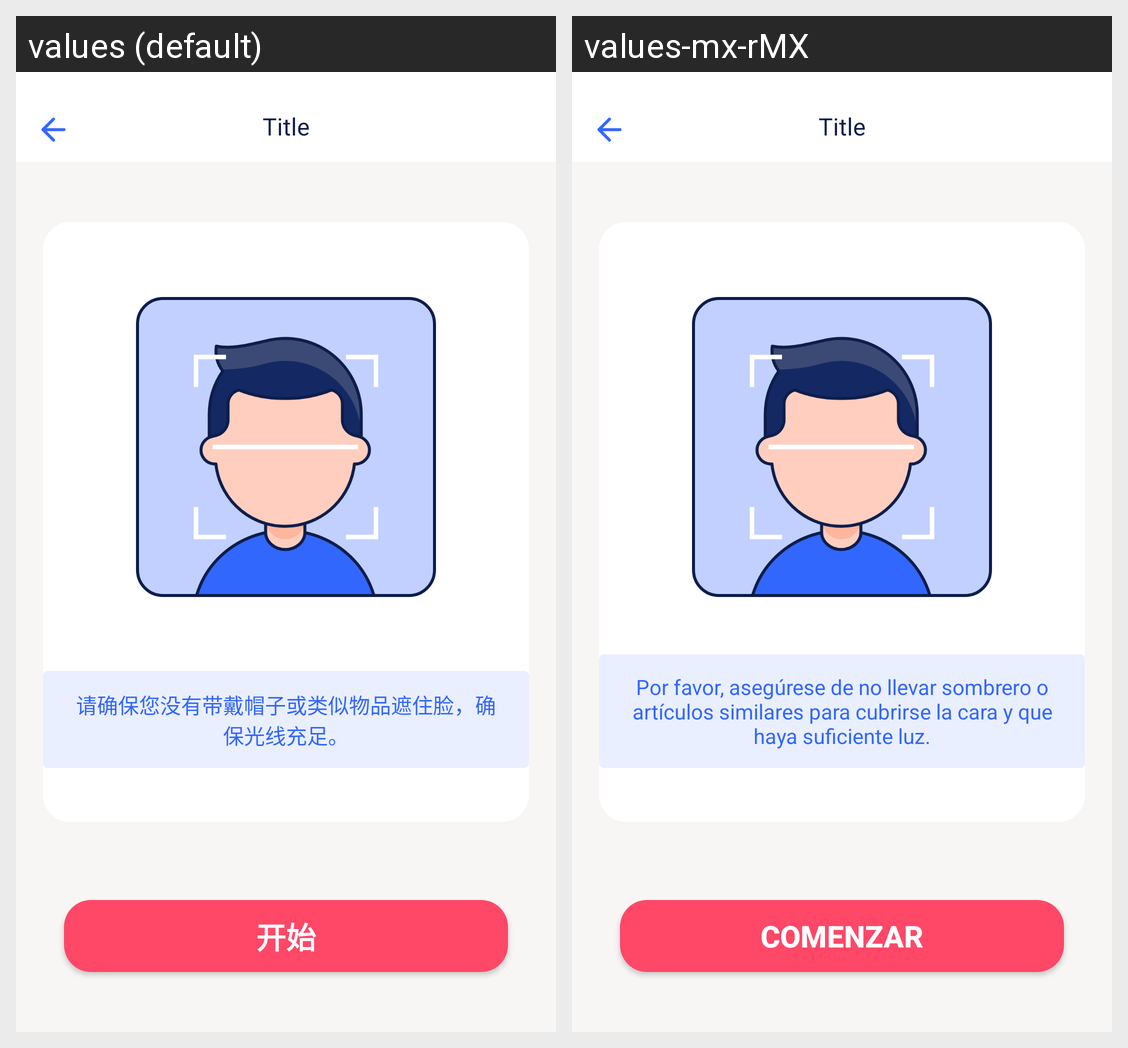

The Android screen above is rendered under two locales of the same app. Produce the string resources it draws, with the default and per-locale values.
Android screen res/layout/activity_face_detection.xml rendered under 2 locales, left to right: values (default), values-mx-rMX. Device: Nexus 5 (rendered at 1080×1920; each locale shown at half size, 540×960, under a caption strip naming it); theme Theme.MexicoLoan.
Strings drawn on this screen, with the default value and each locale's value (text and hints the layout hard-codes, and strings that could not be matched under every locale, appear in the picture but are not listed):

face_tip
  values: 请确保您没有带戴帽子或类似物品遮住脸，确保光线充足。
  values-mx-rMX: Por favor, asegúrese de no llevar sombrero o artículos similares para cubrirse la cara y que haya suficiente luz.

start
  values: 开始
  values-mx-rMX: Comenzar
